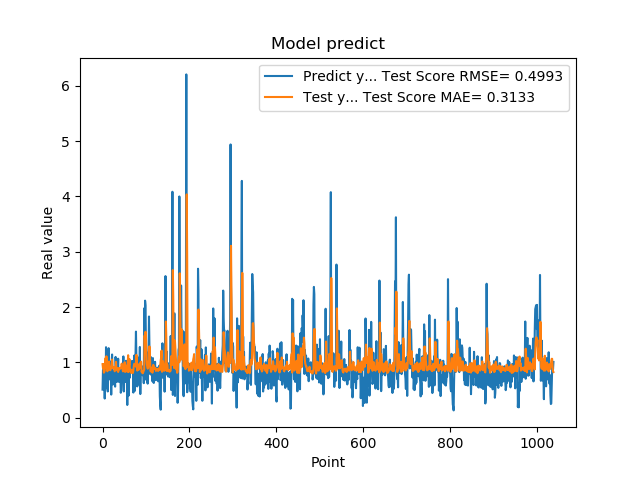

The file beside this chart, header and first rows:
5.082880258560180664e-01, 9.685015844281893438e-01
8.640019893646240234e-01, 9.016604280501117064e-01
8.469420075416564941e-01, 9.666831934656616721e-01
7.976629734039306641e-01, 8.145483422773318605e-01
9.608020186424257592e-01, 8.272168354244389121e-01
3.470349907875061035e-01, 8.497544139559159992e-01
9.546210169792177513e-01, 9.648939987307417754e-01
5.251880288124084473e-01, 1.079173301237669635e+00
1.275226235389709695e+00, 8.997773939465657511e-01
8.723750114440917969e-01, 1.111191034933360466e+00
7.321749925613403320e-01, 9.198443794387430872e-01
7.640249729156494141e-01, 8.390613283970850267e-01
4.752210080623626154e-01, 8.624482936069575167e-01
7.414129972457885742e-01, 9.159331035817286359e-01
1.258002042770385520e+00, 9.673137098774895470e-01
7.274609804153442383e-01, 1.015802918508131647e+00
7.892770171165466309e-01, 9.203166167062960534e-01
6.914690136909484863e-01, 8.621995499176282607e-01
7.093830108642578125e-01, 8.589799607508810109e-01
1.014547944068908691e+00, 8.808113809990000265e-01
4.182830154895783026e-01, 9.069405359220888974e-01
1.002280950546264648e+00, 9.437814885957077626e-01
1.143296003341674805e+00, 1.051966837005300803e+00
6.746559739112854004e-01, 9.180726385560099567e-01
6.009536385536193848e-01, 8.931221284953099193e-01
6.538079977035522461e-01, 9.005504036009771562e-01
7.814120054244995117e-01, 9.153724390933741795e-01
8.469259738922119141e-01, 8.905901656054561188e-01
6.482390165328979492e-01, 8.399101205020409466e-01
5.623700022697448730e-01, 8.618361174439462813e-01
1.099647998809814453e+00, 9.134908289548957505e-01
9.541710019111632191e-01, 1.010078025419656411e+00
6.694499850273132324e-01, 8.690849287914947929e-01
6.464660167694091797e-01, 8.569691849074334566e-01
8.223180174827575684e-01, 8.949199690288318632e-01
8.300920128822326660e-01, 8.950510396302014948e-01
1.067314028739929199e+00, 8.273798677151293912e-01
6.827279925346374512e-01, 8.883763235144452874e-01
6.464239954948425293e-01, 8.721134990435372991e-01
6.881093978881835938e-01, 8.912996574849550990e-01
6.500350236892700195e-01, 8.973446541248790709e-01
8.693690299987792969e-01, 8.893363435367185321e-01
4.518609941005706787e-01, 8.979964037277406996e-01
4.952389895915984552e-01, 9.200033901066226871e-01
6.850870251655578613e-01, 9.781196404463321503e-01
8.653740286827087402e-01, 9.553485362207529974e-01
7.400469779968261719e-01, 8.814221498509869912e-01
8.204330205917358398e-01, 8.376760924575737954e-01
1.108605027198791504e+00, 8.562997932217298880e-01
4.751499891281127930e-01, 9.125749877234320406e-01
9.457899928092955433e-01, 9.397698182927292088e-01
7.877500057220458984e-01, 1.003064003205662580e+00
9.367713332176208496e-01, 8.273286886861285216e-01
6.470239758491516113e-01, 8.467206808687249842e-01
1.029777050018310325e+00, 8.617986703136412130e-01
9.328820109367371716e-01, 9.411438727278539362e-01
7.528370022773742676e-01, 8.433511195533881510e-01
2.307340055704117099e-01, 8.341066221177374507e-01
8.772729635238647461e-01, 1.003430970196985905e+00
7.876309752464294434e-01, 1.130492703203068494e+00
3.992269933223724365e-01, 8.256267513634326649e-01
... 979 more rows
